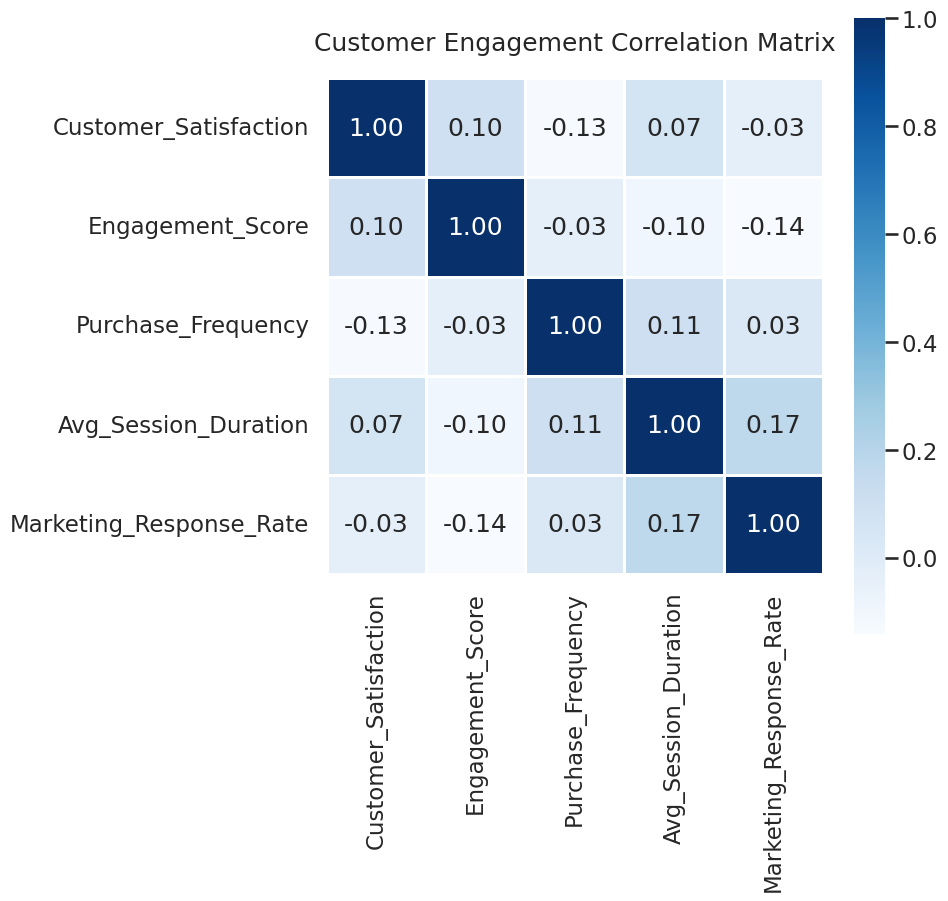

Python code for this plot:
import seaborn as sns
import matplotlib.pyplot as plt
import pandas as pd
import numpy as np

# -----------------------------------------
# Generate realistic synthetic customer metrics
# -----------------------------------------

np.random.seed(42)

data = pd.DataFrame({
    "Customer_Satisfaction": np.random.normal(75, 8, 200),
    "Engagement_Score": np.random.normal(65, 10, 200),
    "Purchase_Frequency": np.random.normal(12, 3, 200),
    "Avg_Session_Duration": np.random.normal(5, 1.2, 200),
    "Marketing_Response_Rate": np.random.normal(0.18, 0.04, 200),
})

corr = data.corr()

# -----------------------------------------
# Visualization Settings (Professional Styling)
# -----------------------------------------

sns.set_style("white")
sns.set_context("talk")

plt.figure(figsize=(8, 8))  # 512x512 because dpi=64
ax = sns.heatmap(
    corr,
    annot=True,
    fmt=".2f",
    cmap="Blues",
    linewidths=1,
    linecolor="white",
    square=True,
    cbar=True
)

plt.title("Customer Engagement Correlation Matrix", pad=20)

# -----------------------------------------
# Save Output (Exactly 512 × 512)
# -----------------------------------------

plt.savefig("chart.png", dpi=64, bbox_inches='tight')
